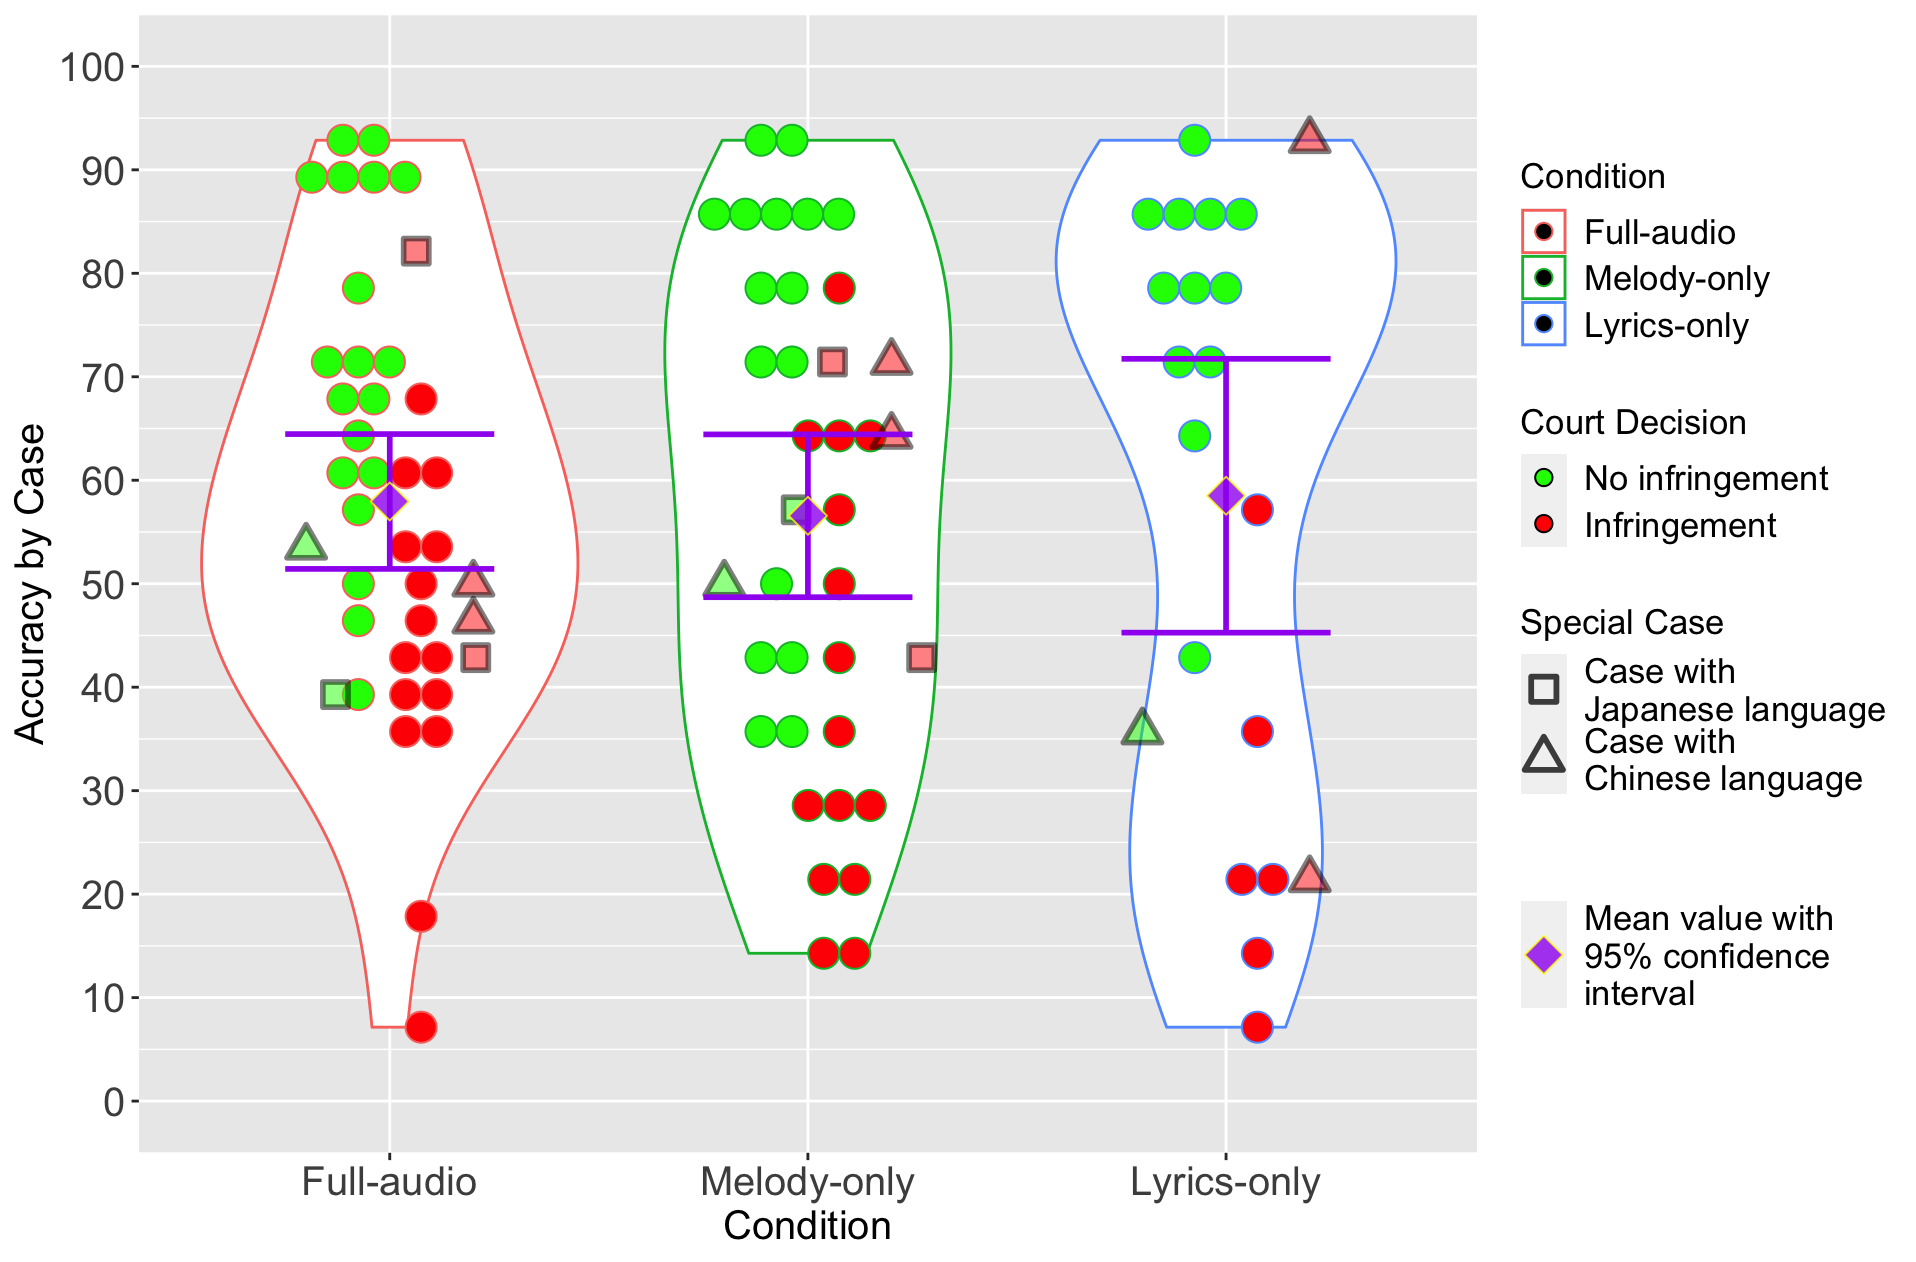

The data file committed next to this chart (first rows):
Case, full, melody, lyrics, CourtDecision
0, 42.86, 21.43, 7.143, 1
1, 64.29, 35.71, 85.71, 0
2, 42.86, 64.29, 7.143, 1
3, 89.29, 78.57, 71.43, 0
4, 89.29, 78.57, 71.43, 0
5, 89.29, 71.43, 92.86, 0
6, 46.43, 71.43, 42.86, 0
7, 89.29, 85.71, 78.57, 0
8, 60.71, 78.57, , 1
9, 92.86, 85.71, 85.71, 0
10, 7.143, 14.29, 14.29, 1
11, 71.43, 85.71, 78.57, 0
12, 50, 71.43, 92.86, 1
13, 67.86, 92.86, 85.71, 0
14, 53.57, 28.57, , 1
15, 53.57, 50, 35.71, 0
16, 46.43, 64.29, 21.43, 1
17, 50, 28.57, 7.143, 1
18, 67.86, 71.43, 64.29, 0
19, 71.43, 92.86, 78.57, 0
20, 92.86, 85.71, 92.86, 0
21, 53.57, 28.57, 35.71, 1
22, 39.29, 42.86, 85.71, 0
23, 78.57, 92.86, 85.71, 0
24, 50, 50, 92.86, 0
25, 57.14, 85.71, , 0
26, 60.71, 64.29, 57.14, 1
27, 67.86, 50, 21.43, 1
28, 39.29, 64.29, 14.29, 1
29, 71.43, 85.71, , 0
30, 60.71, 35.71, 92.86, 0
31, 35.71, 42.86, , 1
32, 17.86, 57.14, 7.143, 1
33, 60.71, 42.86, , 0
34, 46.43, 21.43, 21.43, 1
35, 39.29, 14.29, 14.29, 1
36, 35.71, 35.71, 21.43, 1
37, 82.14, 71.43, 14.29, 1
38, 42.86, 42.86, 7.143, 1
39, 39.29, 57.14, 92.86, 0
